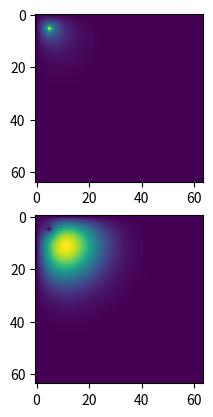

Write Python code to recreate this figure.
import numpy
import matplotlib.pyplot as plt

SIZE_X = 64
SIZE_Y = 64

potentials = numpy.zeros((SIZE_X, SIZE_Y))
boundaries = numpy.zeros((SIZE_X, SIZE_Y))

potentials[5,5] = 10;
boundaries[5,5] = 1;

def gauss_seidel(potentials,boundaries):
    rows = potentials.shape[0]
    cols = boundaries.shape[1]

    for x in range(1, cols - 2):
        for y in range(1, rows - 2):
            if(not boundaries[x,y]):
                potentials[x,y] = (potentials[x+1,y] +
                                    potentials[x-1,y] +
                                    potentials[x,y+1] +
                                    potentials[x,y-1])/4.0



for i in range(0,100):
    gauss_seidel(potentials,boundaries)

potentials_copy = potentials.copy()
gauss_seidel(potentials,boundaries)
residuals = potentials - potentials_copy



print(numpy.linalg.norm(residuals))
plt.subplot(2, 1, 1)
plt.imshow(potentials)
plt.subplot(2, 1, 2)

plt.imshow(residuals)
plt.show()
